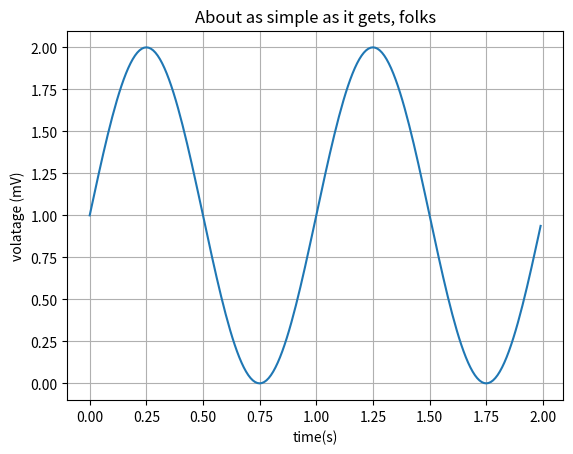

Write the Python code that produced this figure.
import matplotlib
import matplotlib.pyplot as plt
import numpy as np 

t = np.arange(0.0, 2.0, 0.01)
s = 1 + np.sin(2 * np.pi * t)

fig, ax = plt.subplots()
ax.plot(t, s)

ax.set(xlabel='time(s)', ylabel='volatage (mV)', title='About as simple as it gets, folks')
ax.grid()

fig.savefig("test.png")
plt.show()
